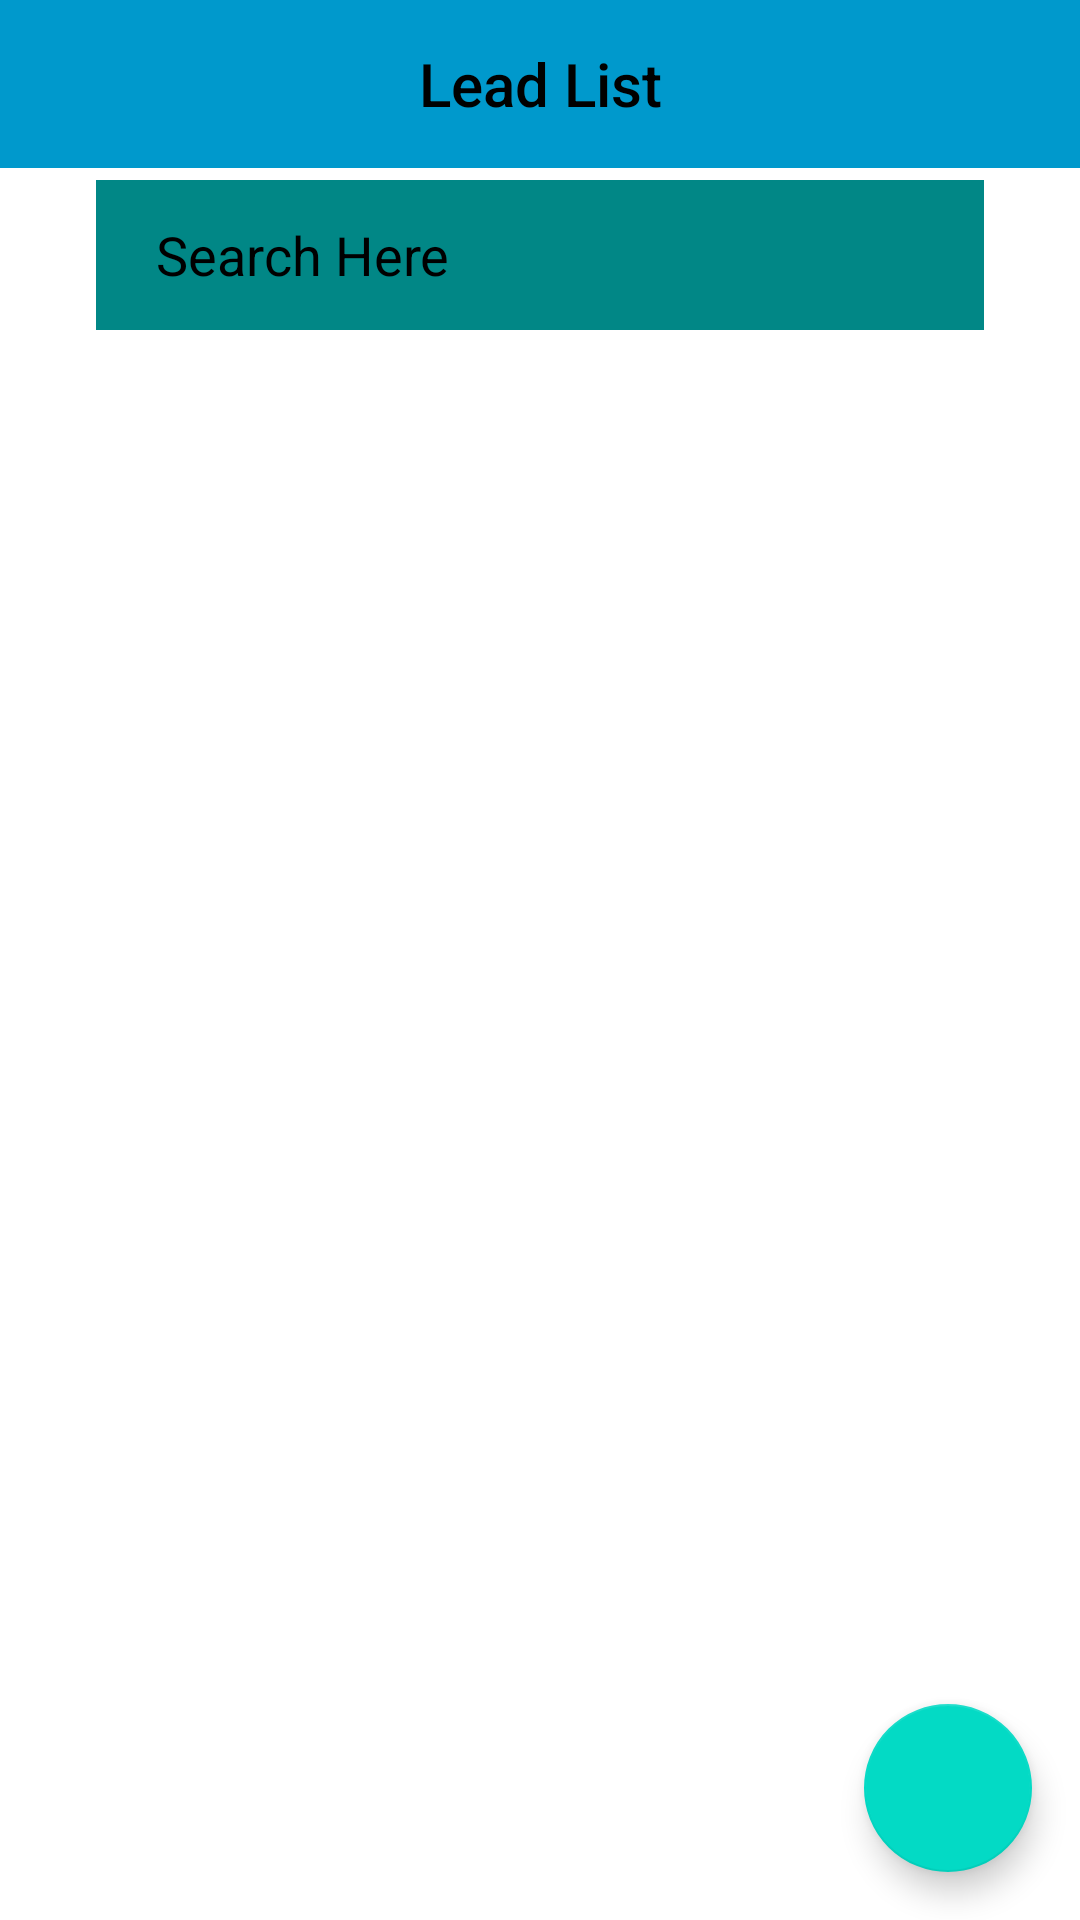

Android layout source for this screen:
<!-- AndroidManifest.xml: application theme Theme.Lead_insert -->
<!-- res/layout/lead_list.xml -->
<?xml version="1.0" encoding="utf-8"?>
<RelativeLayout xmlns:android="http://schemas.android.com/apk/res/android"
    xmlns:tools="http://schemas.android.com/tools"
    android:layout_width="match_parent"
    android:layout_height="match_parent"
    xmlns:app="http://schemas.android.com/apk/res-auto"
    android:orientation="vertical">

    <LinearLayout
        android:id="@+id/appBarLayout"
        android:layout_width="match_parent"
        android:layout_height="?attr/actionBarSize"
        android:background="@android:color/holo_blue_dark"
        tools:ignore="MissingConstraints"
        android:orientation="horizontal">

        <TextView
            android:id="@+id/headleadlist"
            style="@style/TextAppearance.AppCompat.Widget.ActionBar.Title"
            android:layout_width="match_parent"
            android:layout_height="wrap_content"
            android:gravity="center"
            android:text="@string/app_lead_list_title"
            android:textColor="@color/black"
            android:layout_gravity="center" />

    </LinearLayout>


    <EditText
        android:id="@+id/lead_search"
        android:layout_width="match_parent"
        android:layout_height="50dp"
        android:layout_marginStart="32dp"
        android:layout_marginTop="60dp"
        android:layout_marginEnd="32dp"
        android:background="@color/design_default_color_secondary_variant"
        android:drawablePadding="10dp"
        android:ems="10"
        android:hint="@string/app_search"
        android:inputType="text"
        android:textColorHint="@color/black"
        android:paddingStart="20dp"
        android:paddingTop="10dp"
        android:paddingEnd="10dp"
        android:paddingBottom="10dp"
        android:paddingLeft="20dp"
        android:paddingRight="10dp" />

    <ListView
        android:layout_width="match_parent"
        android:layout_height="wrap_content"
        android:id="@+id/list"
        android:divider="@color/black"
        android:dividerHeight="2dp"
        android:footerDividersEnabled="true"
        android:layout_below="@+id/lead_search"/>



        <com.google.android.material.floatingactionbutton.FloatingActionButton
            android:id="@+id/floating_action_button"
            android:layout_width="wrap_content"
            android:layout_height="wrap_content"
            android:layout_alignParentBottom="true"
            android:layout_alignParentRight="true"
            android:layout_margin="16dp"
            android:src="@drawable/ic_add_24"/>

</RelativeLayout>
<!-- resources referenced by this layout -->
<resources>
  <string name="app_lead_list_title">Lead List</string>
  <string name="app_search">Search Here</string>
  <style name="Theme.Lead_insert" parent="Theme.MaterialComponents.DayNight.NoActionBar">
          
          <item name="colorPrimary">@color/purple_500</item>
          <item name="colorPrimaryVariant">@color/purple_700</item>
          <item name="colorOnPrimary">@color/white</item>
          
          <item name="colorSecondary">@color/teal_200</item>
          <item name="colorSecondaryVariant">@color/teal_700</item>
          <item name="colorOnSecondary">@color/black</item>
          
          <item name="android:statusBarColor" tools:targetApi="l">?attr/colorPrimaryVariant</item>
          
      </style>
  <!-- not gathered from this repository: default colours our renderer supplied (Android Studio template values) -->
  <color name="purple_500">#FF6200EE</color>
  <color name="purple_700">#FF3700B3</color>
  <color name="teal_200">#FF03DAC5</color>
  <color name="teal_700">#FF018786</color>
  <color name="black">#FF000000</color>
  <color name="white">#FFFFFFFF</color>
</resources>
